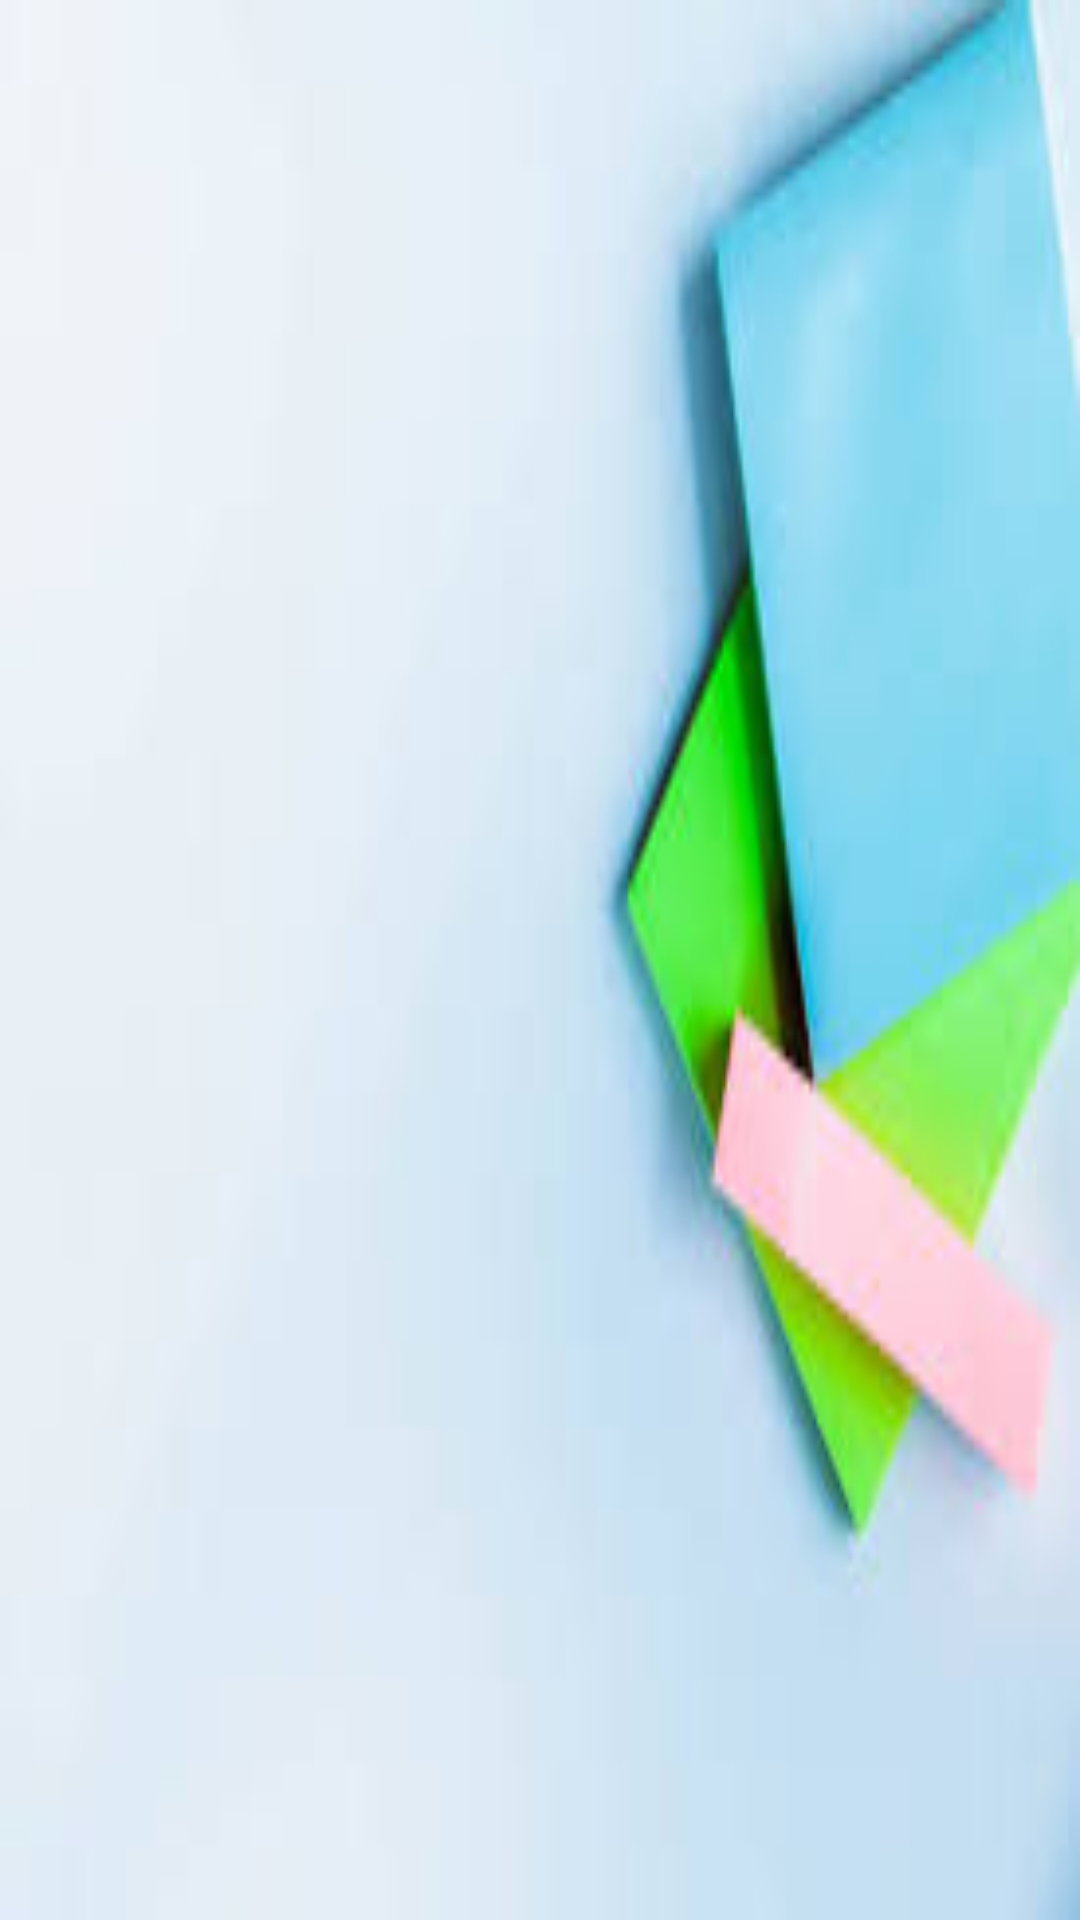

Android layout source for this screen:
<!-- AndroidManifest.xml: application theme Theme.Assig -->
<!-- res/layout/activity_main.xml -->
<?xml version="1.0" encoding="utf-8"?>
<RelativeLayout xmlns:android="http://schemas.android.com/apk/res/android"
    xmlns:app="http://schemas.android.com/apk/res-auto"
    xmlns:tools="http://schemas.android.com/tools"
    android:layout_width="match_parent"
    android:layout_height="match_parent"
    tools:context=".MainActivity"
    android:background="@drawable/bg1"
    >


    <ListView
        android:layout_width="match_parent"
        android:id="@+id/listView"
        android:textSize="26dp"
        android:layout_height="wrap_content"/>



</RelativeLayout>
<!-- resources referenced by this layout -->
<resources>
  <!-- drawable bg1: jpeg bitmap (drawable-v24, 4400 bytes) -->
  <style name="Theme.Assig" parent="Theme.MaterialComponents.DayNight.DarkActionBar">
          
          <item name="colorPrimary">@color/purple_500</item>
          <item name="colorPrimaryVariant">@color/purple_700</item>
          <item name="colorOnPrimary">@color/white</item>
          
          <item name="colorSecondary">@color/teal_200</item>
          <item name="colorSecondaryVariant">@color/teal_700</item>
          <item name="colorOnSecondary">@color/black</item>
          
          <item name="android:statusBarColor" tools:targetApi="l">?attr/colorPrimaryVariant</item>
          
      </style>
  <!-- not gathered from this repository: default colours our renderer supplied (Android Studio template values) -->
  <color name="purple_500">#FF6200EE</color>
  <color name="purple_700">#FF3700B3</color>
  <color name="teal_200">#FF03DAC5</color>
  <color name="teal_700">#FF018786</color>
  <color name="black">#FF000000</color>
  <color name="white">#FFFFFFFF</color>
</resources>
